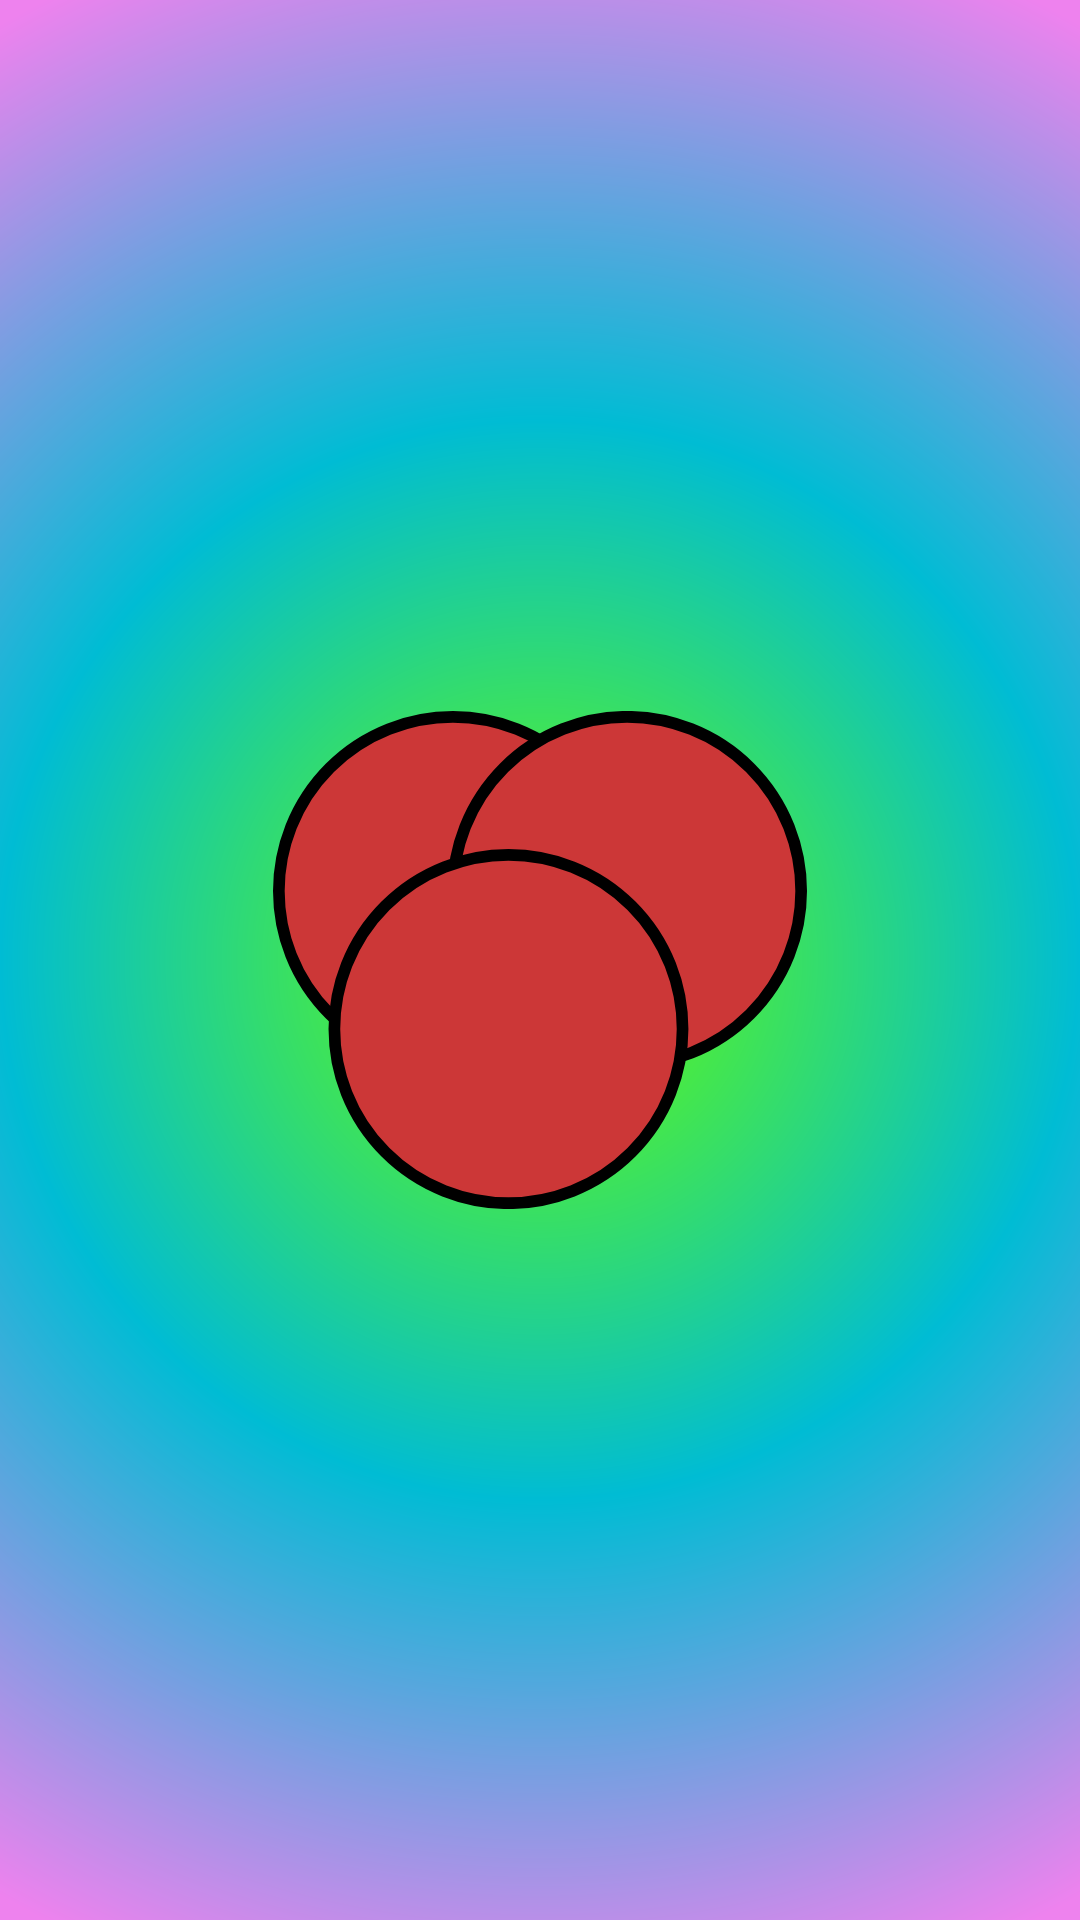

The Android layout XML behind this screen, and the referenced resources:
<!-- AndroidManifest.xml: application theme Theme.ChainReactionGameApp -->
<!-- res/layout/activity_splash_screen.xml -->
<?xml version="1.0" encoding="utf-8"?>
<androidx.constraintlayout.widget.ConstraintLayout xmlns:android="http://schemas.android.com/apk/res/android"
    xmlns:app="http://schemas.android.com/apk/res-auto"
    xmlns:tools="http://schemas.android.com/tools"
    android:layout_width="match_parent"
    android:layout_height="match_parent"
    tools:context=".SplashScreen"
    android:background="@drawable/gradient"
    >

    <ImageView
        android:id="@+id/imageView"
        android:layout_width="228dp"
        android:layout_height="166dp"
        app:layout_constraintBottom_toBottomOf="parent"
        app:layout_constraintEnd_toEndOf="parent"
        app:layout_constraintStart_toStartOf="parent"
        app:layout_constraintTop_toTopOf="parent"
        app:srcCompat="@drawable/ic_asset_1" />
</androidx.constraintlayout.widget.ConstraintLayout>
<!-- resources referenced by this layout -->
<resources>
  <!-- drawable gradient (drawable) -->
  <?xml version="1.0" encoding="utf-8"?>
  <shape xmlns:android="http://schemas.android.com/apk/res/android" android:shape="rectangle" >
      <gradient
          android:type="radial"
          android:centerX="50%"
          android:centerY="50%"
          android:startColor="#6AFF00"
          android:centerColor="#00BCD4"
          android:endColor="#ee82ee"
          android:gradientRadius="100%"
          />
      <corners
          android:radius="0dp"/>
  </shape>
  <!-- drawable ic_asset_1 (drawable) -->
  <vector xmlns:android="http://schemas.android.com/apk/res/android"
      android:width="365.4dp"
      android:height="340.75dp"
      android:viewportWidth="365.4"
      android:viewportHeight="340.75">
    <path
        android:pathData="M123.13,123.13m-119.13,0a119.13,119.13 0,1 1,238.26 0a119.13,119.13 0,1 1,-238.26 0"
        android:strokeWidth="8"
        android:fillColor="#cc3737"
        android:strokeColor="#000"/>
    <path
        android:pathData="M242.27,123.13m-119.13,0a119.13,119.13 0,1 1,238.26 0a119.13,119.13 0,1 1,-238.26 0"
        android:strokeWidth="8"
        android:fillColor="#cc3737"
        android:strokeColor="#000"/>
    <path
        android:pathData="M161.13,217.62m-119.13,0a119.13,119.13 0,1 1,238.26 0a119.13,119.13 0,1 1,-238.26 0"
        android:strokeWidth="8"
        android:fillColor="#cc3737"
        android:strokeColor="#000"/>
  </vector>
  <style name="Theme.ChainReactionGameApp" parent="Theme.MaterialComponents.DayNight.NoActionBar">
          
          <item name="colorPrimary">@color/purple_500</item>
          <item name="colorPrimaryVariant">@color/purple_700</item>
          <item name="colorOnPrimary">@color/white</item>
          
          <item name="colorSecondary">@color/teal_200</item>
          <item name="colorSecondaryVariant">@color/teal_700</item>
          <item name="colorOnSecondary">@color/black</item>
          
          <item name="android:statusBarColor" tools:targetApi="l">?attr/colorPrimaryVariant</item>
          
      </style>
  <color name="purple_500">#FF6200EE</color>
  <color name="purple_700">#FF3700B3</color>
  <color name="white">#FFFFFFFF</color>
  <color name="teal_200">#FF03DAC5</color>
  <color name="teal_700">#FF018786</color>
  <color name="black">#FF000000</color>
</resources>
